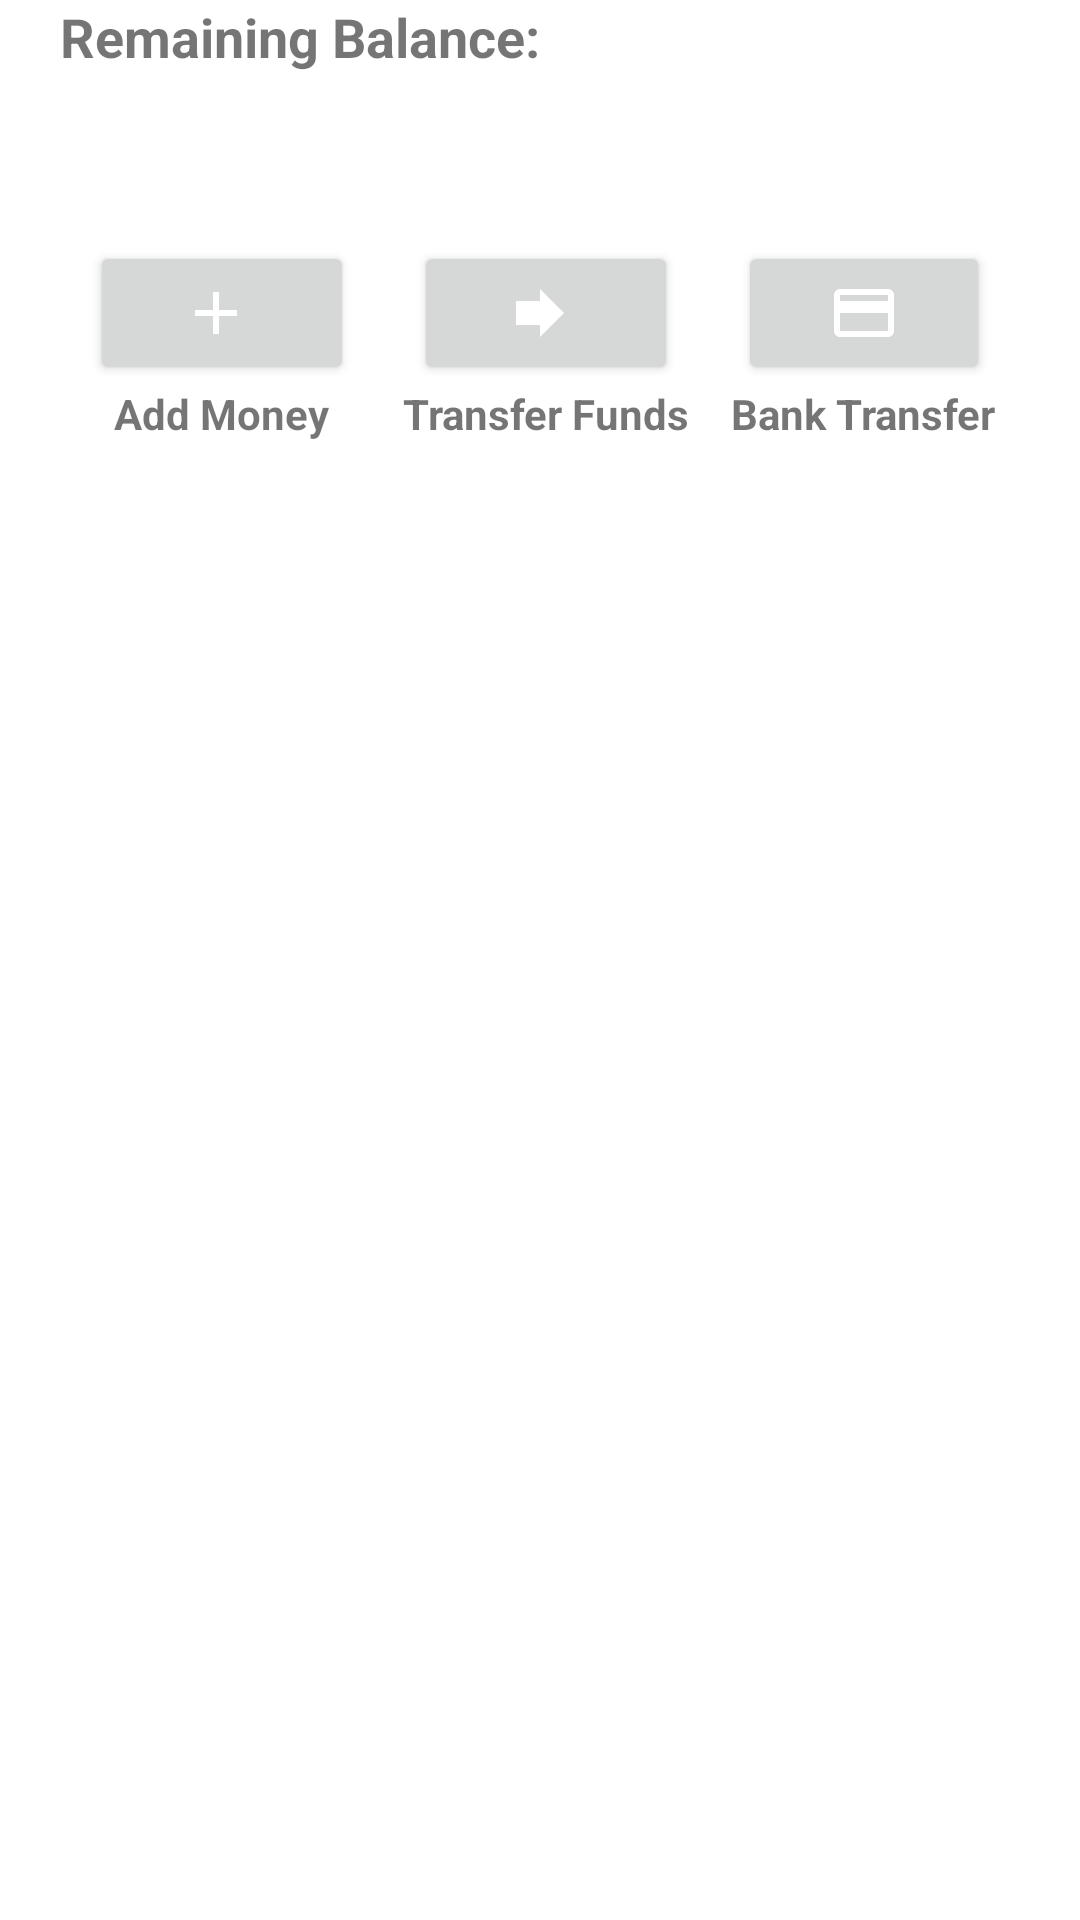

Produce the Android XML layout that renders to this screen, including the resource entries it uses.
<!-- AndroidManifest.xml: application theme AppTheme -->
<!-- res/layout/fragment_wallet.xml -->
<?xml version="1.0" encoding="utf-8"?>
<androidx.appcompat.widget.LinearLayoutCompat xmlns:android="http://schemas.android.com/apk/res/android"
    xmlns:app="http://schemas.android.com/apk/res-auto"
    xmlns:tools="http://schemas.android.com/tools"
    android:orientation="vertical"
    android:layout_width="match_parent"
    android:layout_height="match_parent"
    tools:context=".ui.wallet.WalletFragment">
    <LinearLayout
        android:layout_width="match_parent"
        android:layout_height="match_parent"
        android:layout_marginLeft="20dp"
        android:layout_marginRight="20dp"
        android:orientation="vertical">
        <LinearLayout
            android:layout_width="match_parent"
            android:layout_height="wrap_content"
            android:orientation="vertical">
            <TextView
                android:layout_width="wrap_content"
                android:layout_height="wrap_content"
                android:layout_marginBottom="10dp"
                android:text="Remaining Balance:"
                android:textSize="18sp"
                android:textStyle="bold"/>
            <EditText
                android:id="@+id/wallet_balance"
                android:layout_width="match_parent"
                android:layout_height="36dp"
                android:background="@drawable/txt_design_round"
                android:enabled="false"
                android:textAlignment="center"
                android:inputType="numberDecimal"
                android:textStyle="bold"
                android:textColor="@color/black"/>
        </LinearLayout>
        <LinearLayout
            android:layout_width="match_parent"
            android:layout_height="wrap_content"
            android:layout_marginTop="10dp"
            android:gravity="center"
            android:orientation="horizontal">
            <LinearLayout
                android:layout_width="wrap_content"
                android:layout_height="wrap_content"
                android:layout_marginLeft="5dp"
                android:layout_marginRight="5dp"
                android:gravity="center"
                android:orientation="vertical">
                <Button
                    android:id="@+id/btn_add"
                    android:layout_width="wrap_content"
                    android:layout_height="wrap_content"
                    android:layout_marginLeft="5dp"
                    android:layout_marginRight="5dp"
                    android:drawableLeft="@drawable/ic_add"
                    android:drawableTint="@color/white"
                    android:paddingLeft="30dp"
                    android:paddingRight="20dp"/>
                <TextView
                    android:layout_width="wrap_content"
                    android:layout_height="wrap_content"
                    android:text="Add Money"
                    android:textSize="14sp"
                    android:textStyle="bold"/>
            </LinearLayout>
            <LinearLayout
                android:layout_width="wrap_content"
                android:layout_height="wrap_content"
                android:layout_marginLeft="5dp"
                android:layout_marginRight="5dp"
                android:gravity="center"
                android:orientation="vertical">
                <Button
                    android:id="@+id/btn_transfer"
                    android:layout_width="wrap_content"
                    android:layout_height="wrap_content"
                    android:layout_marginLeft="5dp"
                    android:layout_marginRight="5dp"
                    android:drawableLeft="@drawable/ic_transfer"
                    android:drawableTint="@color/white"
                    android:paddingLeft="30dp"
                    android:paddingRight="20dp"/>
                <TextView
                    android:layout_width="wrap_content"
                    android:layout_height="wrap_content"
                    android:text="Transfer Funds"
                    android:textSize="14sp"
                    android:textStyle="bold"/>
            </LinearLayout>
            <LinearLayout
                android:layout_width="wrap_content"
                android:layout_height="wrap_content"
                android:layout_marginLeft="5dp"
                android:layout_marginRight="5dp"
                android:gravity="center"
                android:orientation="vertical">
                <Button
                    android:id="@+id/btn_withdraw"
                    android:layout_width="wrap_content"
                    android:layout_height="wrap_content"
                    android:layout_marginLeft="5dp"
                    android:layout_marginRight="5dp"
                    android:drawableLeft="@drawable/ic_withdraw"
                    android:drawableTint="@color/white"
                    android:paddingLeft="30dp"
                    android:paddingRight="20dp"/>
                <TextView
                    android:layout_width="wrap_content"
                    android:layout_height="wrap_content"
                    android:text="Bank Transfer"
                    android:textSize="14sp"
                    android:textStyle="bold"/>
            </LinearLayout>
        </LinearLayout>
    </LinearLayout>
</androidx.appcompat.widget.LinearLayoutCompat>
<!-- resources referenced by this layout -->
<resources>
  <!-- drawable ic_add (drawable) -->
  <vector xmlns:android="http://schemas.android.com/apk/res/android"
      android:width="24dp"
      android:height="24dp"
      android:tint="?attr/colorControlNormal"
      android:viewportWidth="24"
      android:viewportHeight="24">
    <path
        android:fillColor="#000000"
        android:pathData="M19,13h-6v6h-2v-6H5v-2h6V5h2v6h6v2z"/>
  </vector>
  <!-- drawable ic_transfer (drawable) -->
  <vector xmlns:android="http://schemas.android.com/apk/res/android"
      android:width="24dp"
      android:height="24dp"
      android:autoMirrored="true"
      android:tint="?attr/colorControlNormal"
      android:viewportWidth="24"
      android:viewportHeight="24">
    <path
        android:fillColor="#000000"
        android:pathData="M12,8V4l8,8 -8,8v-4H4V8z"/>
  </vector>
  <!-- drawable ic_withdraw (drawable) -->
  <vector xmlns:android="http://schemas.android.com/apk/res/android"
      android:width="24dp"
      android:height="24dp"
      android:tint="?attr/colorControlNormal"
      android:viewportWidth="24"
      android:viewportHeight="24">
    <path
        android:fillColor="#000000"
        android:pathData="M20,4L4,4c-1.11,0 -1.99,0.89 -1.99,2L2,18c0,1.11 0.89,2 2,2h16c1.11,0 2,-0.89 2,-2L22,6c0,-1.11 -0.89,-2 -2,-2zM20,18L4,18v-6h16v6zM20,8L4,8L4,6h16v2z"/>
  </vector>
  <style name="AppTheme" parent="Theme.MaterialComponents.DayNight.DarkActionBar">
          
          <item name="colorPrimary">@color/purple_500</item>
          <item name="colorPrimaryVariant">@color/purple_700</item>
          <item name="colorOnPrimary">@color/white</item>
          
          <item name="colorSecondary">@color/teal_200</item>
          <item name="colorSecondaryVariant">@color/teal_700</item>
          <item name="colorOnSecondary">@color/black</item>
          
          <item name="android:statusBarColor" tools:targetApi="l">?attr/colorPrimaryVariant</item>
          <item name="android:actionBarStyle">@style/CustomActionBarStyle</item>
      </style>
  <style name="CustomActionBarStyle" parent="Theme.MaterialComponents.DayNight.DarkActionBar">
          <item name="android:minHeight">15dip</item>
          <item name="android:maxHeight">15dip</item>
          <item name="android:padding">0dip</item>
      </style>
  <!-- not gathered from this repository: default colours our renderer supplied (Android Studio template values) -->
  <color name="purple_500">#FF6200EE</color>
  <color name="purple_700">#FF3700B3</color>
  <color name="teal_200">#FF03DAC5</color>
  <color name="teal_700">#FF018786</color>
  <color name="black">#FF000000</color>
  <color name="white">#FFFFFFFF</color>
</resources>
